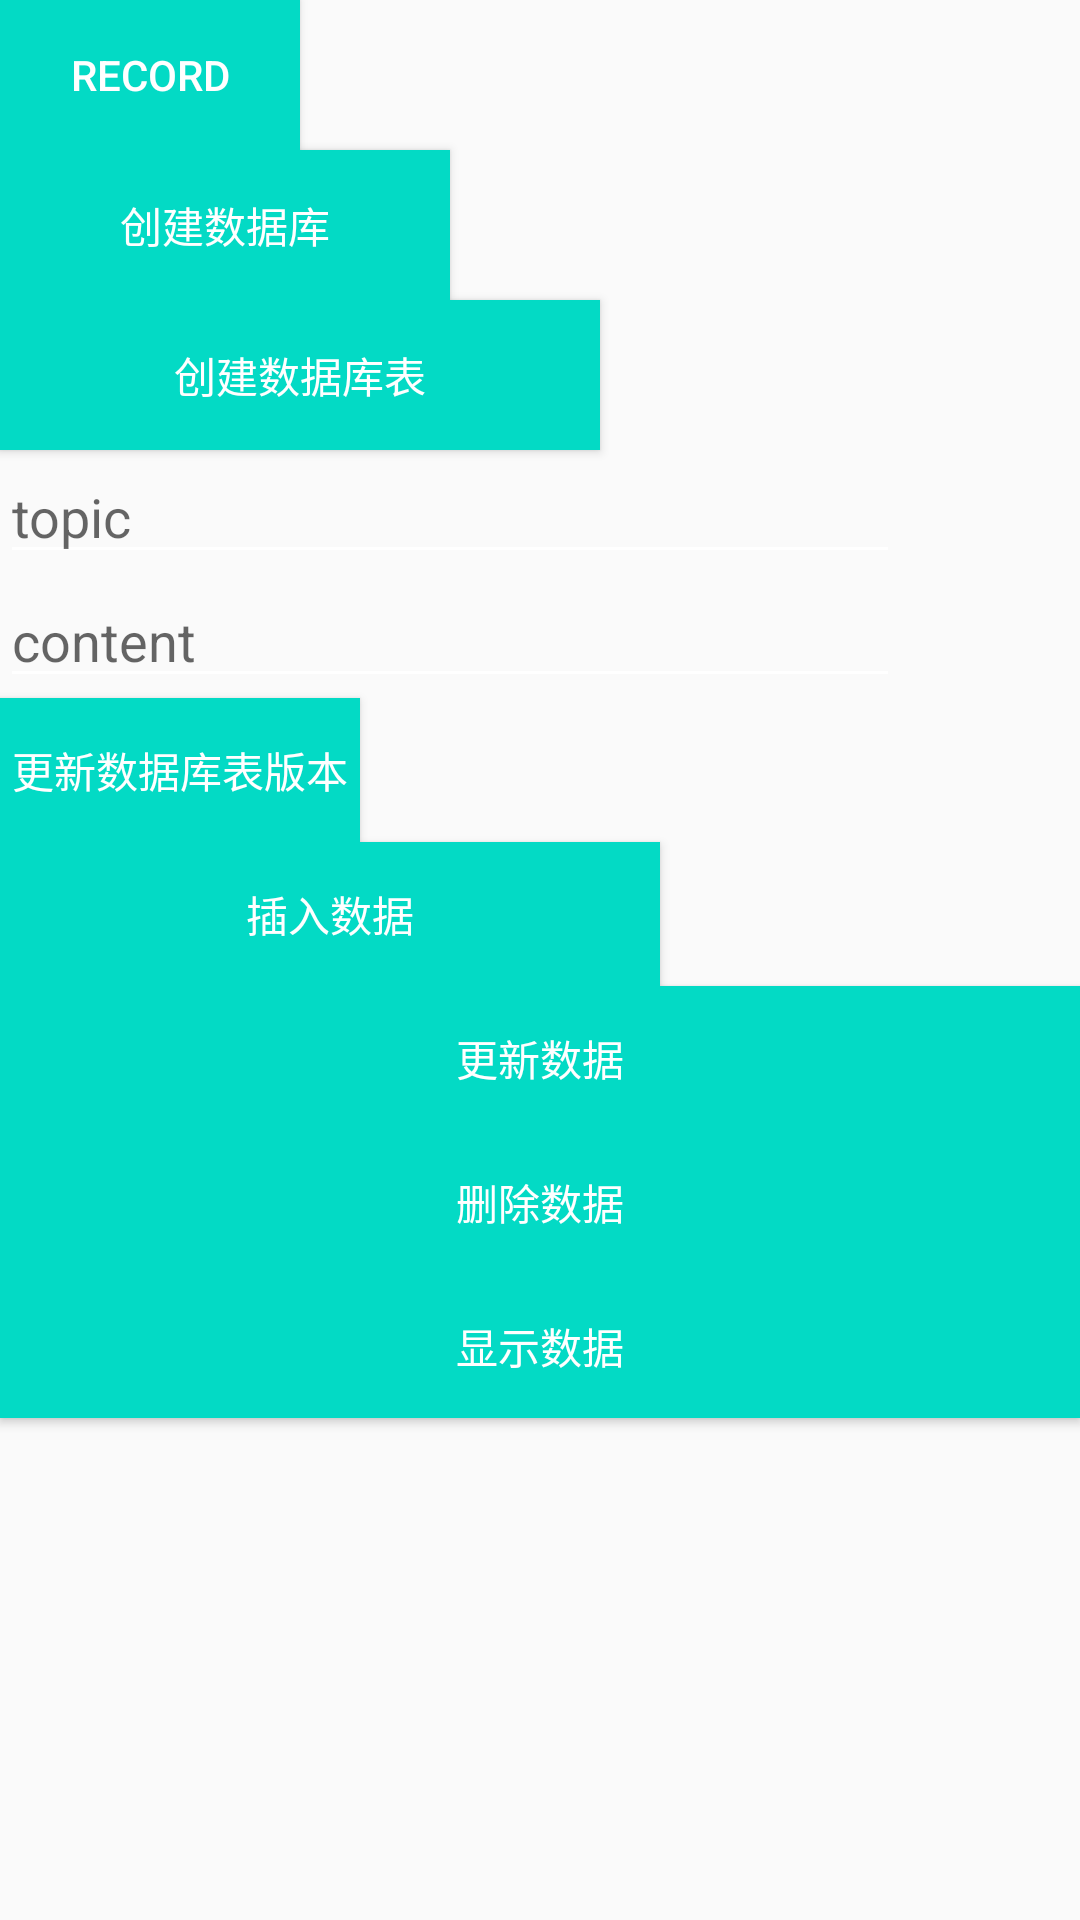

This screen was rendered from an Android layout file. Write that file and the resources it references.
<!-- AndroidManifest.xml: application theme AppTheme -->
<!-- res/layout/activity_main2.xml -->
<?xml version="1.0" encoding="utf-8"?>
<LinearLayout xmlns:android="http://schemas.android.com/apk/res/android"
    android:orientation="vertical"
    xmlns:tools="http://schemas.android.com/tools"
    android:layout_width="match_parent"
    android:layout_height="match_parent"
    tools:context=".Main2Activity">

    <Button
        android:id="@+id/record"
        android:layout_width="100dp"
        android:layout_height="50dp"
        android:background="@color/colorAccent"
        android:onClick="createDb"
        android:text="record" />

    <Button
        android:layout_width="150dp"
        android:layout_height="50dp"
        android:background="@color/colorAccent"
        android:onClick="createDb"
        android:text="创建数据库" />

    <Button
        android:layout_width="200dp"
        android:layout_height="50dp"
        android:background="@color/colorAccent"
        android:onClick="createTable"
        android:text="创建数据库表" />

    <LinearLayout
        android:layout_width="300dp"
        android:layout_height="wrap_content"
        android:orientation="vertical">

        <EditText
            android:id="@+id/topic"
            android:layout_width="match_parent"
            android:layout_height="wrap_content"
            android:hint="topic" />

        <EditText
            android:id="@+id/content"
            android:layout_width="match_parent"
            android:layout_height="wrap_content"
            android:hint="content" />
    </LinearLayout>

    <Button
        android:layout_width="120dp"
        android:layout_height="wrap_content"
        android:background="@color/colorAccent"
        android:onClick="updateDb"
        android:text="更新数据库表版本" />

    <Button
        android:layout_width="220dp"
        android:layout_height="wrap_content"
        android:background="@color/colorAccent"
        android:onClick="insertData"
        android:text="插入数据" />

    <Button
        android:layout_width="match_parent"
        android:layout_height="wrap_content"
        android:background="@color/colorAccent"
        android:onClick="updataData"
        android:text="更新数据" />


    <Button
        android:layout_width="match_parent"
        android:layout_height="wrap_content"
        android:background="@color/colorAccent"
        android:onClick="deleteData"
        android:text="删除数据" />

    <Button
        android:layout_width="match_parent"
        android:layout_height="wrap_content"
        android:background="@color/colorAccent"
        android:onClick="showData"
        android:text="显示数据" />

</LinearLayout>
<!-- resources referenced by this layout -->
<resources>
  <style name="AppTheme" parent="Theme.AppCompat.Light.NoActionBar">
          
          <item name="colorPrimary">@color/colorPrimary</item>
          <item name="colorPrimaryDark">@color/colorPrimaryDark</item>
          <item name="colorAccent">@color/colorAccent</item>
          <item name="android:textColorPrimary">@color/white</item>
          
          <item name="colorControlNormal">@android:color/white</item>
          
          
      </style>
  <!-- not gathered from this repository: default colours our renderer supplied (Android Studio template values) -->
  <color name="white">#FFFFFFFF</color>
  <color name="colorPrimary">#FF6200EE</color>
  <color name="colorPrimaryDark">#FF3700B3</color>
  <color name="colorAccent">#FF03DAC5</color>
</resources>
